Image classification data set "images" (christatsao/ocelot on GitHub). Class labels (2): cell, tissue.

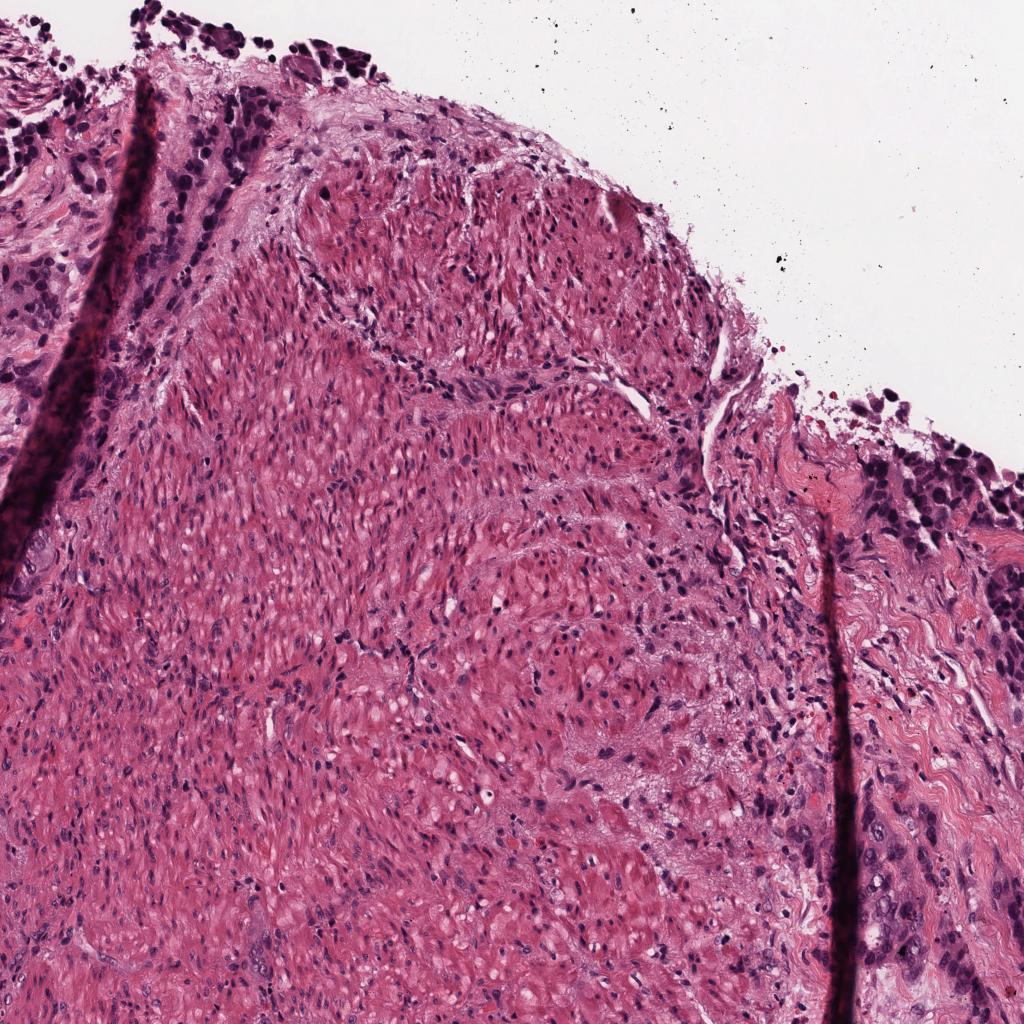
Label: tissue

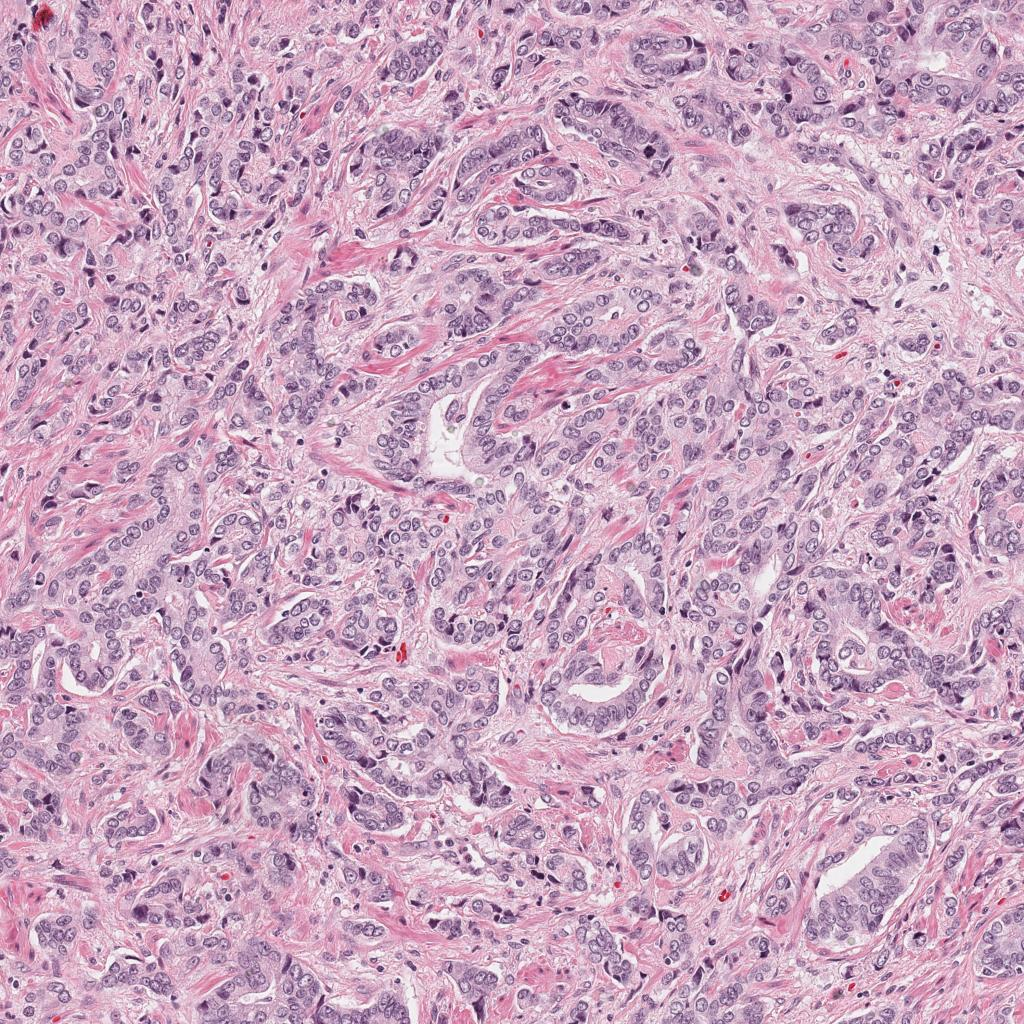
Label: tissue

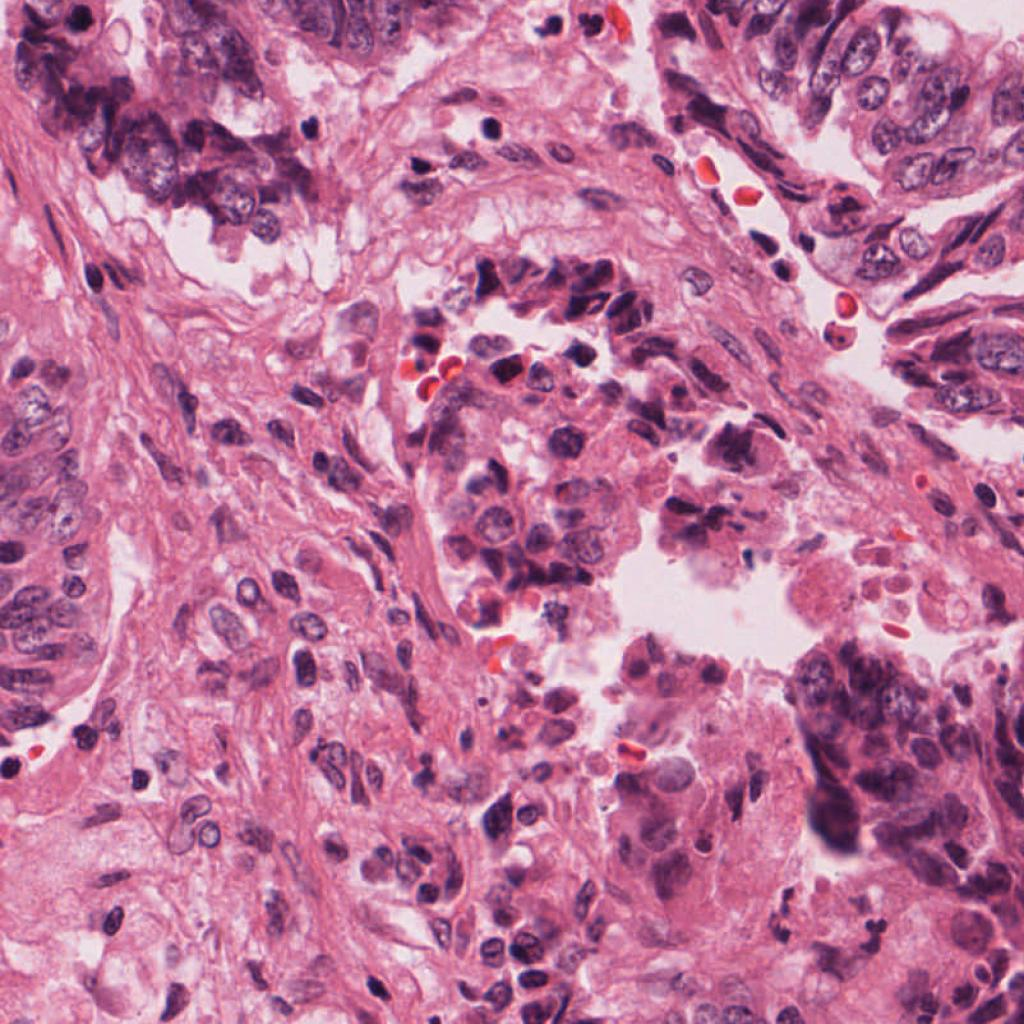
Label: cell

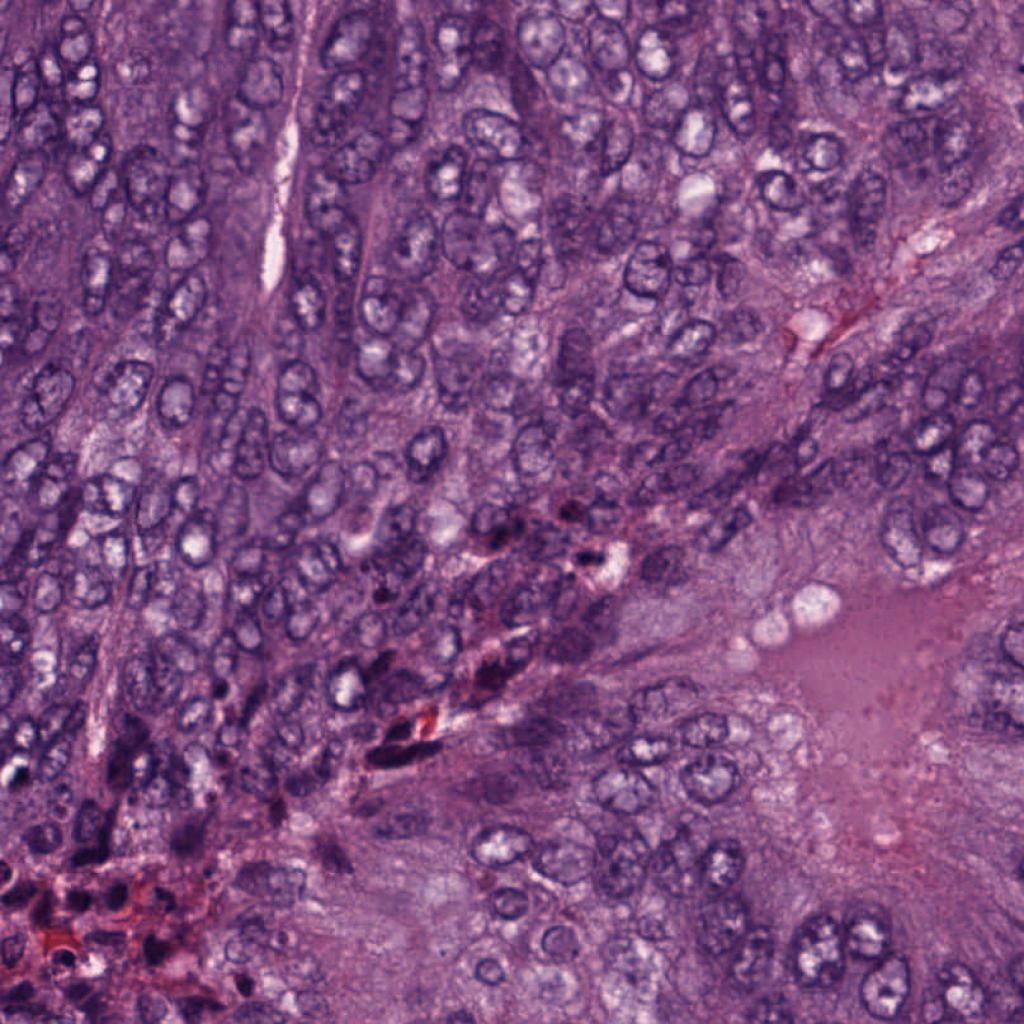
Label: cell

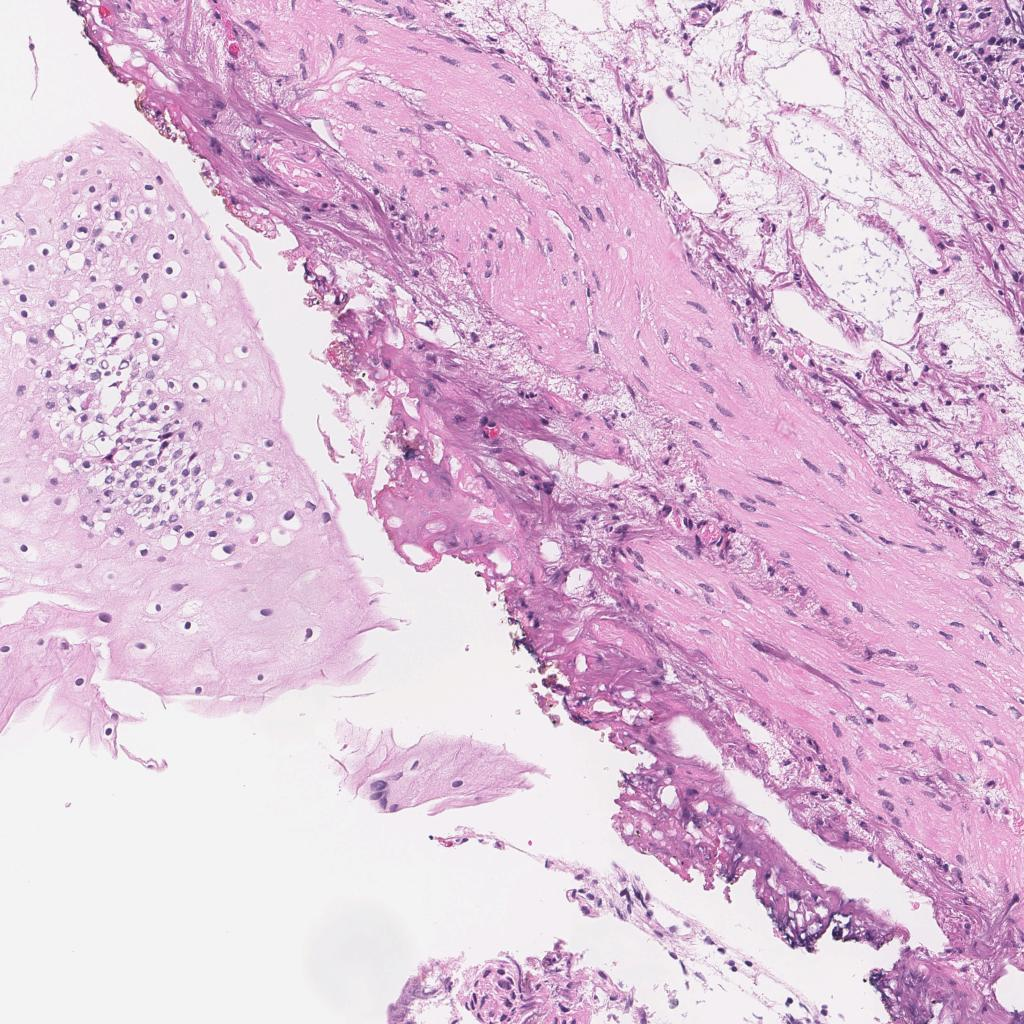
Label: tissue

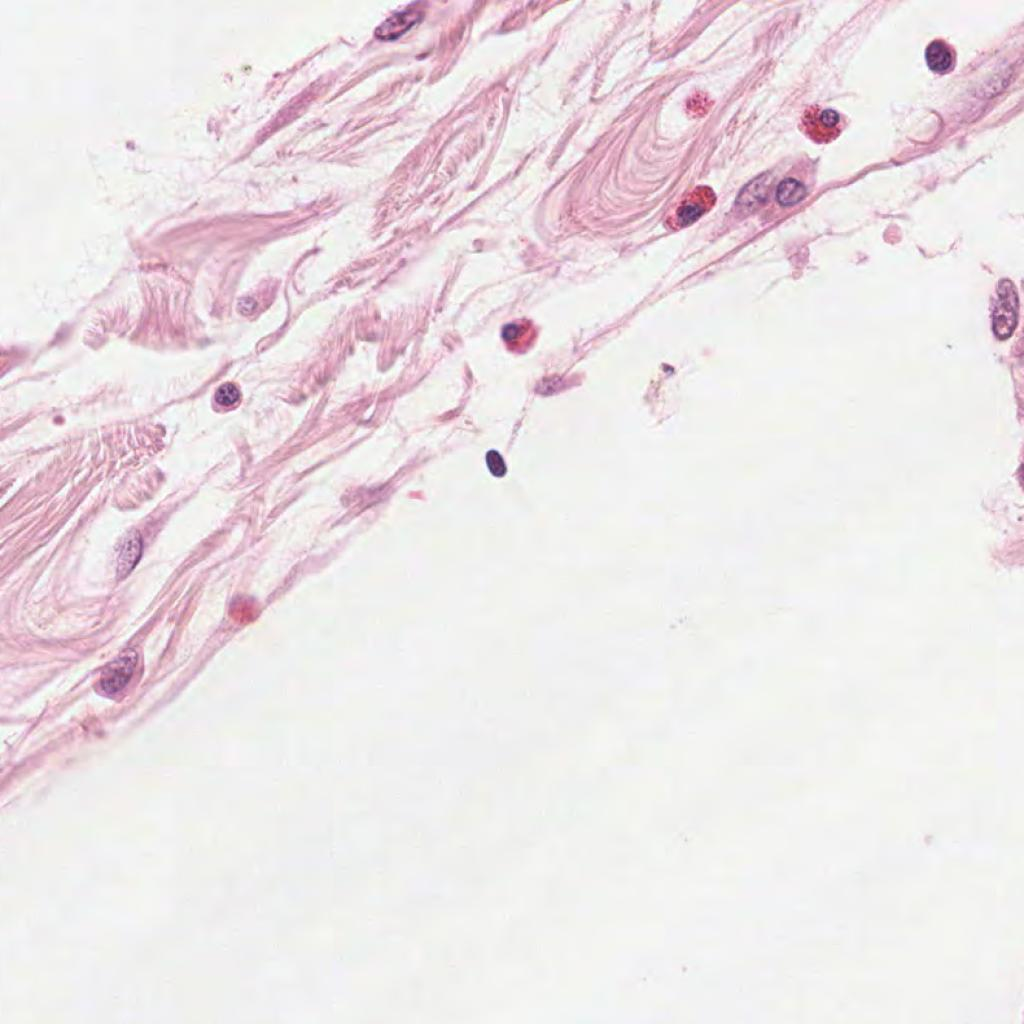
Label: cell
